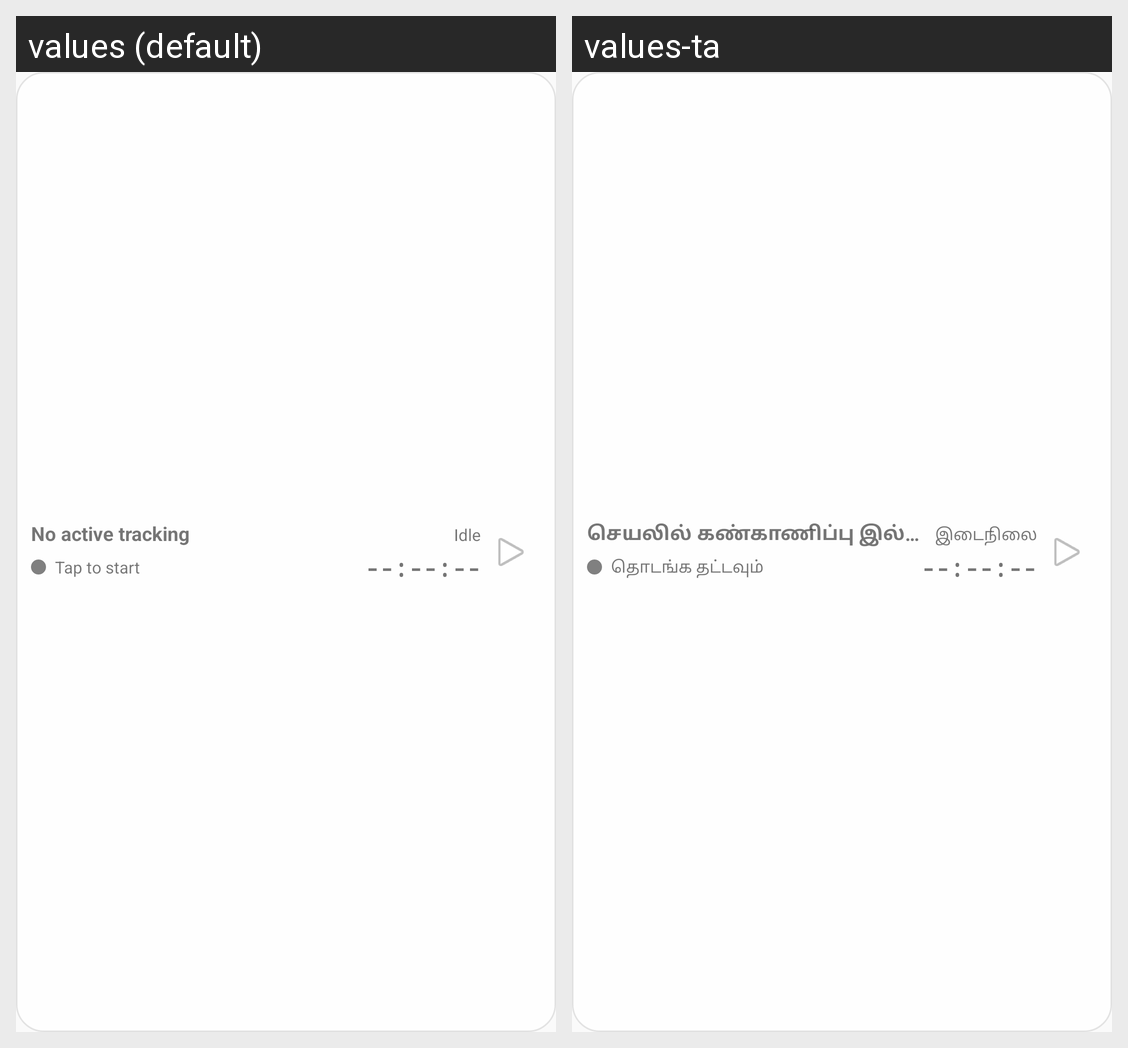

Locale-by-locale string values for the Android screen shown in this grid:
Android screen res/layout/widget_time_tracking.xml rendered under 2 locales, left to right: values (default), values-ta. Device: Nexus 5 (rendered at 1080×1920; each locale shown at half size, 540×960, under a caption strip naming it); theme Theme.Payanam.
Strings drawn on this screen, with the default value and each locale's value (text and hints the layout hard-codes, and strings that could not be matched under every locale, appear in the picture but are not listed):

widget_tracking_no_active
  values: No active tracking
  values-ta: செயலில் கண்காணிப்பு இல்லை

widget_tracking_status_idle
  values: Idle
  values-ta: இடைநிலை

widget_tracking_tap_to_start
  values: Tap to start
  values-ta: தொடங்க தட்டவும்
